Run: headless pygame with SDL's dummy video driver; simulated clock (each Clock.tick advances the game by its frame time, no real sleeping); random seed 0; keys injected as events and as key.get_pressed() state; no mouse input.
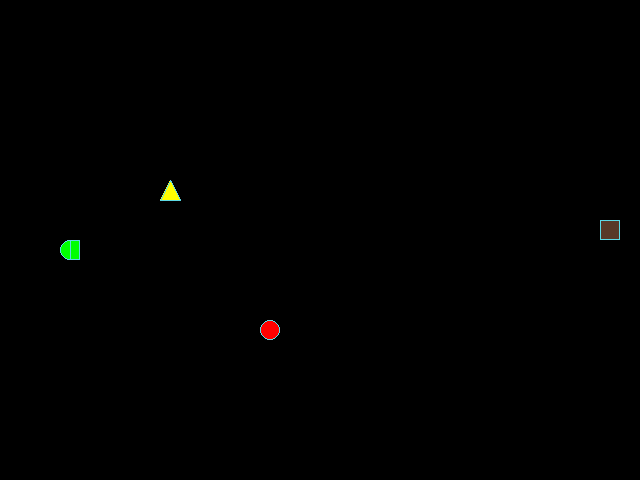
Frame 1 of 4 · flips 1–60 · no input
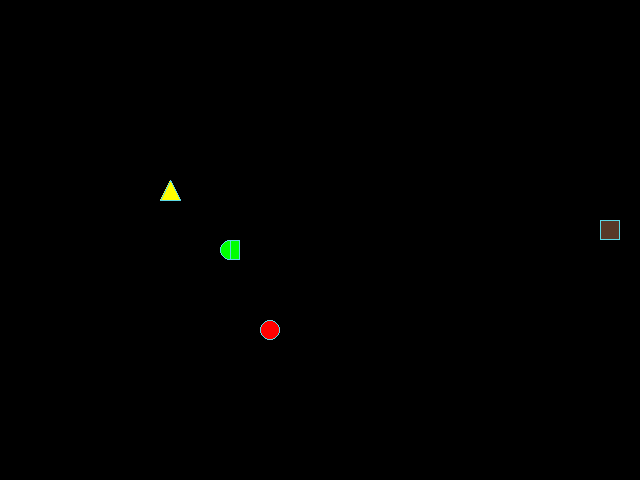
Frame 2 of 4 · flips 61–180 · tapped SPACE, RETURN · held RIGHT (→), D
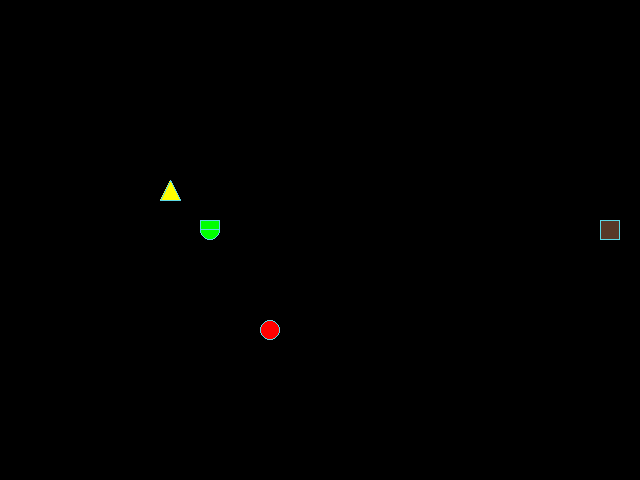
Frame 3 of 4 · flips 181–300 · held DOWN (↓), S
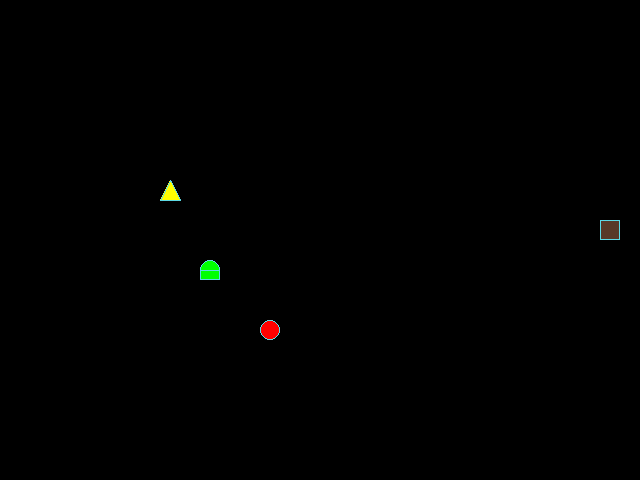
Frame 4 of 4 · flips 301–420 · held LEFT (←), A, UP (↑), W

The pygame program that drew these frames:

from random import choice, randint

import pygame as pg

# Константы для размеров поля и сетки:
SCREEN_WIDTH, SCREEN_HEIGHT = 640, 480
GRID_SIZE = 20
GRID_WIDTH = SCREEN_WIDTH // GRID_SIZE
GRID_HEIGHT = SCREEN_HEIGHT // GRID_SIZE
SCREEN_CENTER_X, SCREEN_CENTER_Y = SCREEN_WIDTH // 2, SCREEN_HEIGHT // 2

# Направления движения:
UP = (0, -1)
DOWN = (0, 1)
LEFT = (-1, 0)
RIGHT = (1, 0)

# Цвет фона - черный:
BOARD_BACKGROUND_COLOR = (0, 0, 0)

# Цвет границы ячейки
BORDER_COLOR = (93, 216, 228)
# Цвет препятствия
OBSTACLE_COLOR = (88, 57, 39)
# Цвет "ядовитой" еды
POISON_COLOR = (255, 255, 0)
# Цвет яблока
APPLE_COLOR = (255, 0, 0)
# Цвет змейки
SNAKE_COLOR = (0, 255, 0)

# Настройка игрового окна:
screen = pg.display.set_mode((SCREEN_WIDTH, SCREEN_HEIGHT), 0, 32)

# Заголовок окна игрового поля:
pg.display.set_caption('Змейка')

# Настройка времени:
clock = pg.time.Clock()


class GameObject:
    '''Базовый класс для всех игровых объектов'''

    speed_game = 15
    occupied_cells = [(SCREEN_CENTER_X, SCREEN_CENTER_Y)]

    def __init__(self):
        '''Инициализирует базовые параметры объекта.'''
        self.board_background_color = BOARD_BACKGROUND_COLOR
        self.border_color = BORDER_COLOR
        self.position = (SCREEN_CENTER_X, SCREEN_CENTER_Y)
        # Задаю цвет в явном виде, т.к. есть проверка PyTest
        self.body_color = None

    def draw():
        '''Отрисовка объекта — должен быть реализован в подклассах.'''

    @staticmethod
    def randomize_position(snake_positions):
        '''Задает уникальное положение объекта.

        Args:
            snake_positions (list[tuple]): Координаты положения змейки.
        '''
        while True:
            coordinate_x = randint(0, GRID_WIDTH - 1) * GRID_SIZE
            coordinate_y = randint(0, GRID_HEIGHT - 1) * GRID_SIZE
            new_coordinate = (coordinate_x, coordinate_y)
            if (new_coordinate in GameObject.occupied_cells
                    or new_coordinate in snake_positions):
                continue
            else:
                GameObject.occupied_cells.append(new_coordinate)
                return new_coordinate

    def draw_rect(self, position):
        '''Отображает прямоугольник с заданными параметрами

        Args:
            position (tuple): Координаты
        '''
        rect = pg.Rect(position, (GRID_SIZE, GRID_SIZE))
        pg.draw.rect(screen, self.body_color, rect)
        pg.draw.rect(screen, BORDER_COLOR, rect, 1)


class Apple(GameObject):
    '''Класс игрового объекта 'яблоко'.'''

    def __init__(self):
        '''Инициализация парметров, свойственных для объекта 'яблоко'.'''
        super().__init__()
        self.body_color = APPLE_COLOR
        self.position = self.randomize_position(
            (SCREEN_CENTER_X, SCREEN_CENTER_Y)
        )

    def draw(self):
        '''Отрисовка объекта яблоко'''
        center_of_form_x, center_of_form_y = self.position
        coord_of_center = (
            center_of_form_x + GRID_SIZE // 2,
            center_of_form_y + GRID_SIZE // 2
        )
        pg.draw.circle(
            screen,
            self.body_color,
            coord_of_center,
            GRID_SIZE // 2
        )
        pg.draw.circle(
            screen,
            BORDER_COLOR,
            coord_of_center,
            GRID_SIZE // 2,
            1
        )


class Snake(GameObject):
    '''Класс игрового объекта 'змейка'.'''

    def __init__(self):
        '''Инициализация парметров, свойственных для объекта 'змейка'.'''
        super().__init__()
        self.body_color = SNAKE_COLOR
        self.length = 1
        self.direction = RIGHT
        self.next_direction = None
        self.positions = [(SCREEN_CENTER_X, SCREEN_CENTER_Y)]
        self.last = self.positions[-1]

    def get_head_position(self):
        '''Получение координат 'головы' змейки.'''
        return self.positions[0]

    def move(self, eating=False, poisoning=False):
        '''Движение змейки.

        Args:
            eating (bool): Столкновение головы змейки с яблоком.
            poisoning (bool): Столкновение головы змейки с ядом.
        '''
        (current_head_position_x,
         current_head_position_y) = self.get_head_position()
        dx, dy = self.direction
        new_head_position_x = (
            (current_head_position_x + dx * GRID_SIZE) % SCREEN_WIDTH
        )
        new_head_position_y = (
            (current_head_position_y + dy * GRID_SIZE) % SCREEN_HEIGHT
        )
        new_head_position = (new_head_position_x, new_head_position_y)
        self.positions.insert(0, new_head_position)
        if eating:
            self.length += 1
        if poisoning:
            self.length -= 1
        while len(self.positions) != self.length:
            self.last = self.positions.pop()

    def draw(self):
        '''Отрисовка объекта змейка.'''
        for position in self.positions[1:]:
            self.draw_rect(position)

        # Отрисовка головы змейки путем "склеивания" круга и прямоугольника
        # в ячейке. Круг рисуется всегда, а прямоугольник перерисовывается
        # в зависимости от направления движения (для полукруглой головы змейки)
        center_of_form_x, center_of_form_y = self.get_head_position()
        coord_of_circle = (
            center_of_form_x + GRID_SIZE // 2,
            center_of_form_y + GRID_SIZE // 2,
        )
        if self.direction == RIGHT:
            coord_of_rect = (
                center_of_form_x,
                center_of_form_y
            )
            head_rect = pg.Rect(coord_of_rect, (GRID_SIZE // 2, GRID_SIZE))
        if self.direction == LEFT:
            coord_of_rect = (
                center_of_form_x + GRID_SIZE // 2,
                center_of_form_y
            )
            head_rect = pg.Rect(coord_of_rect, (GRID_SIZE // 2, GRID_SIZE))
        if self.direction == UP:
            coord_of_rect = (
                center_of_form_x,
                center_of_form_y + GRID_SIZE // 2
            )
            head_rect = pg.Rect(coord_of_rect, (GRID_SIZE, GRID_SIZE // 2))
        if self.direction == DOWN:
            coord_of_rect = (
                center_of_form_x,
                center_of_form_y
            )
            head_rect = pg.Rect(coord_of_rect, (GRID_SIZE, GRID_SIZE // 2))

        pg.draw.circle(
            screen,
            self.body_color,
            coord_of_circle,
            GRID_SIZE // 2
        )
        pg.draw.circle(
            screen,
            BORDER_COLOR,
            coord_of_circle,
            GRID_SIZE // 2,
            1
        )

        pg.draw.rect(screen, self.body_color, head_rect)
        pg.draw.rect(screen, BORDER_COLOR, head_rect, 1)

        # Затирание последнего сегмента
        if self.last:
            last_rect = pg.Rect(self.last, (GRID_SIZE, GRID_SIZE))
            pg.draw.rect(screen, BOARD_BACKGROUND_COLOR, last_rect)

    def update_direction(self, new_direction):
        '''Обновляет направление движения змейки после нажатия клавиши.'''
        self.direction = new_direction

    def reset(self, apple, obstacle, poison):
        '''Инициализирует начальные параметры игры.'''
        self.positions = [(SCREEN_CENTER_X, SCREEN_CENTER_Y)]
        self.length = 1
        self.direction = choice((UP, DOWN, LEFT, RIGHT))
        GameObject.occupied_cells.clear()
        obstacle.position = obstacle.randomize_position(self.positions)
        apple.position = apple.randomize_position(self.positions)
        poison.position = poison.randomize_position(self.positions)
        GameObject.speed_game = 15


class Obstacle(GameObject):
    '''Класс игрового объекта 'препятствие'.'''

    def __init__(self):
        '''Инициализация парметров, свойственных для объекта 'препятствие'.'''
        super().__init__()
        self.body_color = OBSTACLE_COLOR
        self.position = self.randomize_position(
            (SCREEN_CENTER_X, SCREEN_CENTER_Y)
        )

    def draw(self):
        '''Отрисовка объекта препятствие.'''
        self.draw_rect(self.position)


class Poison(GameObject):
    '''Класс игрового объекта 'яд'.'''

    def __init__(self):
        '''Инициализация парметров, свойственных для объекта 'яд'.'''
        super().__init__()
        self.body_color = POISON_COLOR
        self.position = Poison.randomize_position(
            (SCREEN_CENTER_X, SCREEN_CENTER_Y)
        )

    def draw(self):
        '''Отрисовка объекта яд.'''
        center_of_form_x, center_of_form_y = self.position
        listpoint = [
            (center_of_form_x + GRID_SIZE // 2, center_of_form_y),
            (center_of_form_x, center_of_form_y + GRID_SIZE),
            (center_of_form_x + GRID_SIZE, center_of_form_y + GRID_SIZE)
        ]
        pg.draw.polygon(screen, self.body_color, listpoint)
        pg.draw.polygon(screen, BORDER_COLOR, listpoint, 1)


def handle_keys(game_object):
    '''Обрабатывает нажатие клавиш направления движения.

    Arg:
        game_object (Snake): Объект класса Snake.
    '''

    for event in pg.event.get():
        if event.type == pg.QUIT:
            pg.quit()
            raise SystemExit
        if event.type == pg.KEYDOWN:
            if event.key == pg.K_UP and game_object.direction != DOWN:
                game_object.update_direction(UP)
            elif event.key == pg.K_DOWN and game_object.direction != UP:
                game_object.update_direction(DOWN)
            elif event.key == pg.K_LEFT and game_object.direction != RIGHT:
                game_object.update_direction(LEFT)
            elif event.key == pg.K_RIGHT and game_object.direction != LEFT:
                game_object.update_direction(RIGHT)


def check_eating(snake, apple):
    '''Проверяет столкновение головы змейки и яблока.

    Args:
        snake (Snake): Объект класса Snake.
        apple (Apple): Объект класса Apple.

    Returns:
        bool: Было ли столкновение.
    '''
    if snake.get_head_position() == apple.position:
        snake.move(eating=True)
        GameObject.occupied_cells.remove(apple.position)
        apple.position = apple.randomize_position(snake.positions)
        if snake.length % 3 == 0:
            GameObject.speed_game += 1
    else:
        return True


def check_poisoning(snake, apple, obstacle, poison):
    '''Проверяет столкновение головы змейки и яда.

    Args:
        snake (Snake): Объект класса Snake.
        apple (Apple): Объект класса Apple.
        obstacle (Obstacle): Объект класса Obstacle.
        poison (Poison): Объект класса Poison.

    Returns:
        bool: Было ли столкновение.
    '''
    if snake.get_head_position() == poison.position:
        if snake.length == 1:
            snake.reset(apple, obstacle, poison)
        else:
            snake.move(poisoning=True)
            GameObject.occupied_cells.remove(poison.position)
            poison.position = poison.randomize_position(snake.positions)
            return True


def check_collision(snake, apple, obstacle, poison):
    '''Проверяет столкновение головы змейки с совим "телом" и препятствием.

    Args:
        snake (Snake): Объект класса Snake.
        apple (Apple): Объект класса Apple.
        obstacle (Obstacle): Объект класса Obstacle.
        poison (Poison): Объект класса Poison.
    '''
    if (snake.get_head_position() in snake.positions[1:]
            or snake.get_head_position() == obstacle.position):
        snake.reset(apple, obstacle, poison)
        screen.fill((0, 0, 0))


def main():
    '''Выполняет основной цикл игры.'''
    # Инициализация pg:
    pg.init()

    snake = Snake()
    apple = Apple()
    obstacle = Obstacle()
    poison = Poison()

    while True:
        print(GameObject.speed_game)
        clock.tick(GameObject.speed_game)
        screen.fill((0, 0, 0))
        # Тут опишите основную логику игры.
        if (not check_eating(snake, apple)
                or not check_poisoning(snake, apple, obstacle, poison)):
            snake.move()
        check_collision(snake, apple, obstacle, poison)
        handle_keys(snake)
        snake.draw()
        obstacle.draw()
        poison.draw()
        apple.draw()
        pg.display.update()


if __name__ == '__main__':
    main()
